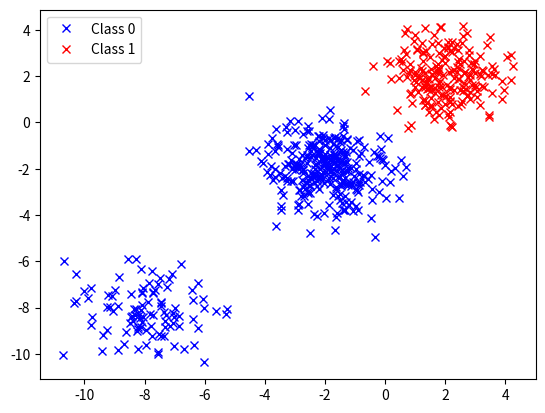

The matplotlib source for this figure:
###############################################################################
# MODULES
###############################################################################
import numpy as np
import matplotlib.pyplot as plt
import scipy.linalg as la
import numpy.random as rnd
###############################################################################

################################################################################
# PARAMETERS
################################################################################
# Dimension and sample size
p=2
n=600
# Proportion of sample from classes 0, 1, and outliers
p0 = 3/6
p1 = 2/6
pout = 1/6
# Examples of means/covariances of classes 0, 1 and outliers
mu0 = np.array([-2,-2])
mu1 = np.array([2,2])
muout = np.array([-8,-8])
Sigma_ex1 = np.eye(p)
Sigma_ex2 = np.array([[5, 0.1],
                      [1, 0.5]])
Sigma_ex3 = np.array([[0.5, 1],
                      [1, 5]])
Sigma0 = Sigma_ex1
Sigma1 = Sigma_ex1
Sigmaout = Sigma_ex1
# Regularization coefficient
lamb = 0
################################################################################

################################################################################
# DATA/LABELS GENERATION
################################################################################
# Sample sizes
n0 = int(np.floor(n*p0))
n1 = int(np.floor(n*p1))
nout = int(np.floor(n*pout))
if n0+n1+nout < n:
   n0 += int(n - (n0+n1+nout))
# Data and labels
mu0_mat = mu0.reshape((p,1))@np.ones((1,n0))
mu1_mat = mu1.reshape((p,1))@np.ones((1,n1))
x0 = np.zeros((p,n0+nout))
x0[:,0:n0] = mu0_mat + la.sqrtm(Sigma0)@rnd.randn(p,n0)
x1 = mu1_mat + la.sqrtm(Sigma1)@rnd.randn(p,n1)
if nout > 0:
  muout_mat = muout.reshape((p,1))@np.ones((1,nout))
  x0[:,n0:n0+nout] = muout_mat + la.sqrtm(Sigmaout)@rnd.randn(p,nout)
y = np.concatenate((-np.ones(n0+nout),np.ones(n1)))
X = np.ones((n,p+1))
for i in np.arange(n):
     X[0:n0+nout,1:p+1] = x0.T
     X[n0+nout:n,1:p+1] = x1.T
################################################################################

################################################################################
# PLOTS
################################################################################
fig,ax = plt.subplots()
ax.plot(x0[0,:],x0[1,:],'xb',label='Class 0')
ax.plot(x1[0,:],x1[1,:],'xr',label="Class 1")
ax.legend(loc = "upper left")
